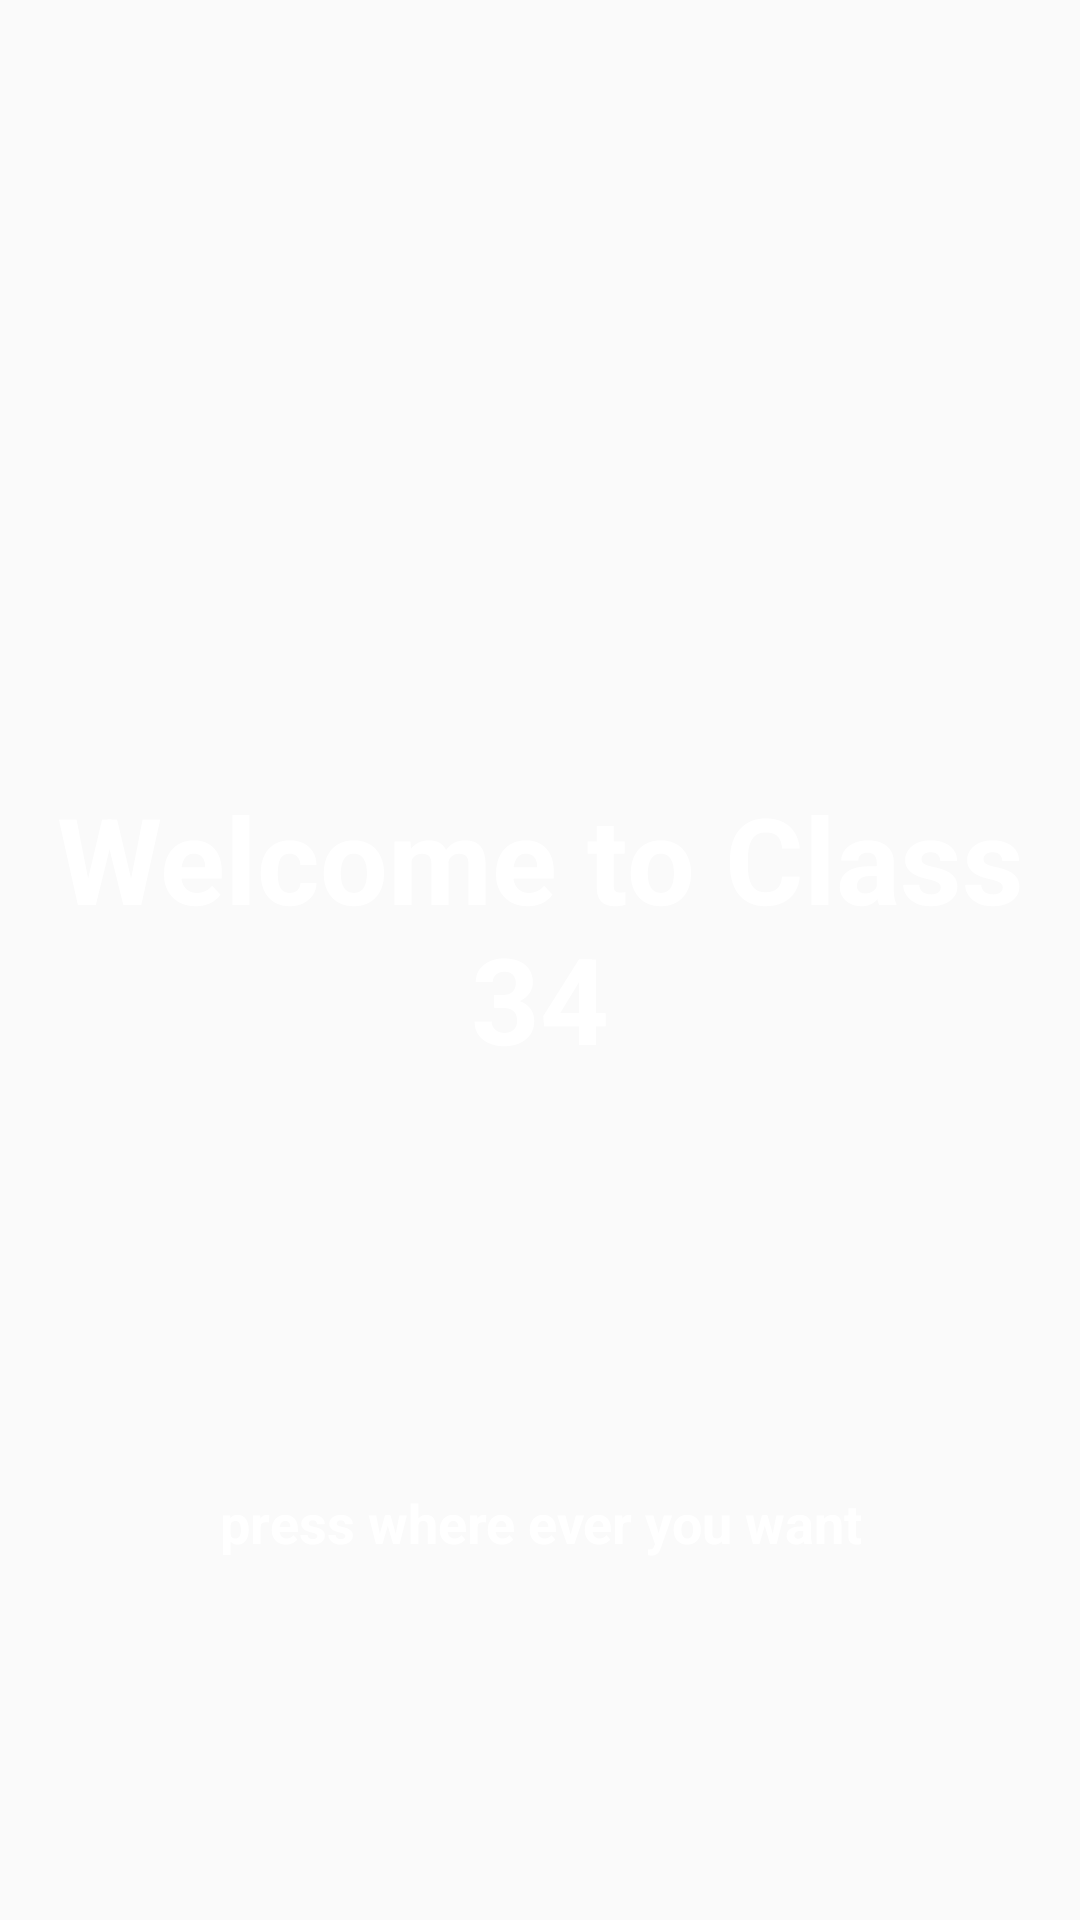

Produce the Android XML layout that renders to this screen, including the resource entries it uses.
<!-- AndroidManifest.xml: application theme AppTheme -->
<!-- res/layout/activity_main.xml -->
<?xml version="1.0" encoding="utf-8"?>
<android.support.constraint.ConstraintLayout xmlns:android="http://schemas.android.com/apk/res/android"
    xmlns:app="http://schemas.android.com/apk/res-auto"
    xmlns:tools="http://schemas.android.com/tools"
    android:layout_width="match_parent"
    android:layout_height="match_parent"
    tools:context=".MainActivity"
    android:background="@drawable/font_main_menu_2">

    <TextView
        android:id="@+id/title"
        android:layout_width="wrap_content"
        android:layout_height="wrap_content"
        android:gravity="center"
        android:text="@string/class_34_2018"
        android:textColor="@color/white"
        android:textSize="40sp"
        android:textStyle="bold"
        app:layout_constraintBottom_toBottomOf="parent"
        app:layout_constraintEnd_toEndOf="parent"
        app:layout_constraintStart_toStartOf="parent"
        app:layout_constraintTop_toTopOf="parent"
        app:layout_constraintVertical_bias="0.48000002" />

    <TextView
        android:id="@+id/press"
        android:layout_width="wrap_content"
        android:layout_height="wrap_content"
        android:gravity="center"
        android:text="@string/start"
        android:textColor="@color/white"
        android:textSize="18sp"
        android:textStyle="bold"
        app:layout_constraintBottom_toBottomOf="parent"
        app:layout_constraintEnd_toEndOf="parent"
        app:layout_constraintStart_toStartOf="parent"
        app:layout_constraintTop_toBottomOf="@+id/title"
        app:layout_constraintVertical_bias="0.53" />

    <TextView
        android:layout_width="414dp"
        android:layout_height="754dp"
        android:onClick="start"
        app:layout_constraintEnd_toEndOf="parent"
        app:layout_constraintStart_toStartOf="parent"
        app:layout_constraintTop_toTopOf="parent" />

</android.support.constraint.ConstraintLayout>
<!-- resources referenced by this layout -->
<resources>
  <color name="white">#FFFFFF</color>
  <string name="class_34_2018">Welcome to Class 34</string>
  <string name="start">press where ever you want</string>
  <style name="AppTheme" parent="Theme.AppCompat.Light.DarkActionBar">
          
          <item name="colorPrimaryDark">@color/colorPrimaryDark</item>
      </style>
  <color name="colorPrimaryDark">#1B1B1B</color>
</resources>
